Labelled photos from "dataset", an image-classification folder in An0jin/ToneiverseLinux. The possible labels are: autumn warm, spring warm, summer cool, winter cool.

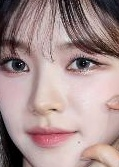
Label: winter cool

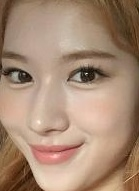
Label: spring warm

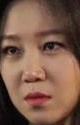
Label: autumn warm

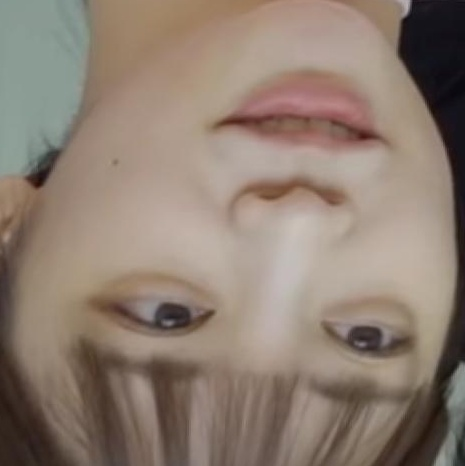
Label: summer cool

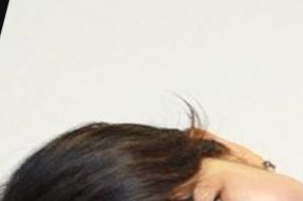
Label: winter cool

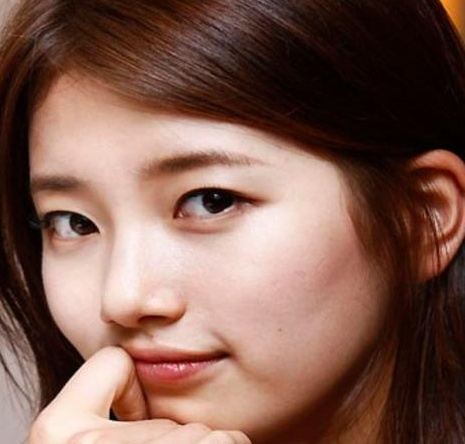
Label: spring warm
